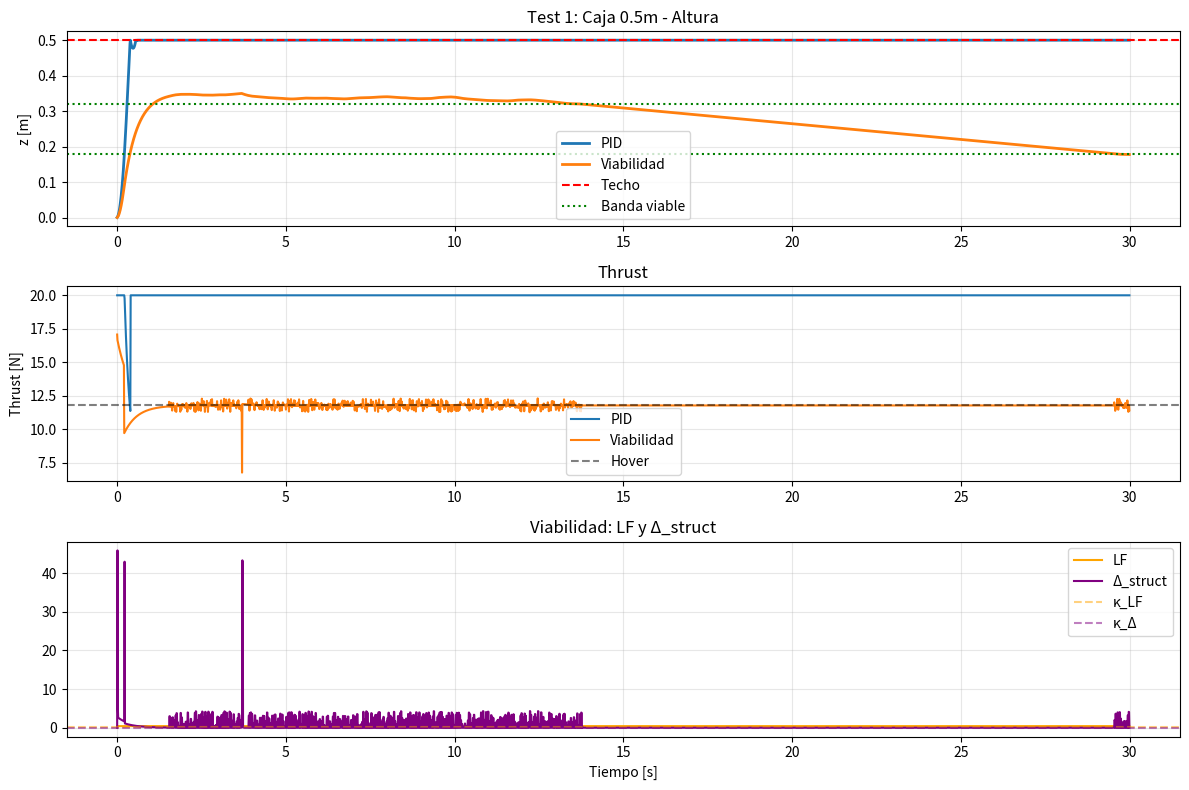

Recreate this plot in Python.
import numpy as np
import matplotlib.pyplot as plt
import csv

# =========================
# CONFIG
# =========================
DT = 0.01
SIM_TIME = 30.0
GRAVITY = 9.81

# Caja (Test 1)
CEILING = 0.5
FLOOR = 0.0
MASS = 1.2
MAX_THRUST = 20.0
HOVER_THRUST = MASS * GRAVITY # 11.772

# =========================
# DRON SIMPLE (1D vertical)
# =========================
class Drone:
    def __init__(self):
        self.z = 0.0
        self.vz = 0.0
        self.mass = MASS
        self.max_thrust = MAX_THRUST

    def step(self, thrust):
        thrust = np.clip(thrust, 0, self.max_thrust)
        az = (thrust / self.mass) - GRAVITY
        self.vz += az * DT
        self.z += self.vz * DT

        # colisiones con restitución parcial
        if self.z <= FLOOR:
            self.z = FLOOR
            self.vz = max(0, self.vz) * 0.1
        if self.z >= CEILING:
            self.z = CEILING
            self.vz = -abs(self.vz) * 0.3

# =========================
# SENSORES
# =========================
class Sensors:
    def __init__(self):
        self.prev_acc = 0.0
        self.prev_vz = 0.0

    def read(self, drone):
        # IMU
        acc = (drone.vz - self.prev_vz) / DT
        jerk = (acc - self.prev_acc) / DT
        self.prev_acc = acc
        self.prev_vz = drone.vz

        # ToF
        tof_down = max(0.0, drone.z)
        tof_up = max(0.0, CEILING - drone.z)

        return {
            "vz": drone.vz,
            "acc": acc,
            "jerk": jerk,
            "tof_down": tof_down,
            "tof_up": tof_up
        }

# =========================
# PID BASELINE
# =========================
class PID:
    def __init__(self):
        self.target = 1.5
        self.kp = 15
        self.kd = 8
        self.integral = 0.0

    def step(self, s):
        error = self.target - s["tof_down"]
        self.integral += error * DT
        self.integral = np.clip(self.integral, -5, 5)
        thrust = self.kp * error - self.kd * s["vz"] + 0.5 * self.integral + HOVER_THRUST
        return np.clip(thrust, 0, MAX_THRUST)

# =========================
# CONTROL VIABILIDAD V2
# =========================
class Viability:
    def __init__(self):
        self.kappa_delta = 0.04
        self.kappa_lf = 0.15
        self.prev_A = 0.0
        self.thrust_base = HOVER_THRUST
        self.banda_min = 0.18
        self.banda_max = 0.32

    def delta_struct(self, s):
        # Fix: Δ_struct mide nerviosismo, no velocidad
        return 0.4 * abs(s["acc"]) + 0.1 * abs(s["jerk"])

    def A_sys(self, thrust, s):
        # Respuesta = cambio en aceleración por unidad de thrust
        if abs(thrust - HOVER_THRUST) < 0.1:
            return 1.0
        return np.clip(abs(s["acc"]) / (abs(thrust - HOVER_THRUST) + 1e-3), 0, 1)

    def LF(self, thrust):
        return 1 - (thrust / MAX_THRUST)

    def step(self, s):
        delta = self.delta_struct(s)
        thrust = self.thrust_base

        A = self.A_sys(thrust, s)
        e_R = -(A - self.prev_A)
        self.prev_A = A
        lf = self.LF(thrust)

        # 1. Regla: si el sistema está muerto, genera diferencia suave
        if delta < self.kappa_delta:
            thrust += np.random.uniform(-0.5, 0.5)

        # 2. Regla: amortiguación siempre activa. Mata energía
        thrust -= 3.0 * s["vz"]

        # 3. Regla: sin margen de empuje, baja
        if lf < self.kappa_lf:
            thrust -= 3.0

        # 4. Regla: techo cerca, baja
        if s["tof_up"] < 0.15:
            thrust -= 5.0

        # 5. Regla: suelo cerca, sube
        if s["tof_down"] < 0.08:
            thrust += 5.0

        # 6. Regla: zona muerta. Si estás bien y quieto, no toques nada
        if self.banda_min < s["tof_down"] < self.banda_max and abs(s["vz"]) < 0.08:
            thrust = self.thrust_base

        thrust = np.clip(thrust, 0, MAX_THRUST)
        return thrust, delta, A, e_R, lf

# =========================
# SIMULACIÓN
# =========================
def run(controller_type="viab"):
    drone = Drone()
    sensors = Sensors()

    if controller_type == "pid":
        ctrl = PID()
    else:
        ctrl = Viability()

    log = []

    for t in np.arange(0, SIM_TIME, DT):
        s = sensors.read(drone)

        if controller_type == "pid":
            thrust = ctrl.step(s)
            delta = A = e_R = lf = 0
        else:
            thrust, delta, A, e_R, lf = ctrl.step(s)

        drone.step(thrust)

        log.append([
            t, drone.z, drone.vz, thrust, delta, A, e_R, lf
        ])

    return np.array(log)

# =========================
# EJECUCIÓN
# =========================
print("Corriendo PID...")
log_pid = run("pid")
print("Corriendo Viabilidad...")
log_viab = run("viab")

# =========================
# GUARDAR CSV
# =========================
with open("log_viab.csv", "w", newline="") as f:
    writer = csv.writer(f)
    writer.writerow(["t","z","vz","thrust","delta","A","e_R","lf"])
    writer.writerows(log_viab)

# =========================
# MÉTRICAS
# =========================
def metricas(log, nombre):
    z = log[:,1]
    thrust = log[:,3]
    colisiones_techo = np.sum(z >= CEILING - 0.001)
    banda = z[(z > 0.18) & (z < 0.32)]
    print(f"\n{nombre}:")
    print(f" Altura media: {np.mean(z):.3f} m")
    print(f" Altura min-max: {np.min(z):.3f} - {np.max(z):.3f} m")
    print(f" Banda estable 0.18-0.32m: {len(banda)/len(z)*100:.1f}% del tiempo")
    print(f" Thrust medio: {np.mean(thrust):.2f} N")
    print(f" Thrust std: {np.std(thrust):.2f} N")
    print(f" Colisiones techo: {colisiones_techo}")

metricas(log_pid, "PID")
metricas(log_viab, "VIABILIDAD")

# =========================
# GRÁFICAS
# =========================
plt.figure(figsize=(12,8))

plt.subplot(3,1,1)
plt.title("Test 1: Caja 0.5m - Altura")
plt.plot(log_pid[:,0], log_pid[:,1], label="PID", linewidth=2)
plt.plot(log_viab[:,0], log_viab[:,1], label="Viabilidad", linewidth=2)
plt.axhline(CEILING, linestyle="--", color="r", label="Techo")
plt.axhline(0.18, linestyle=":", color="g", label="Banda viable")
plt.axhline(0.32, linestyle=":", color="g")
plt.ylabel("z [m]")
plt.legend()
plt.grid(True, alpha=0.3)

plt.subplot(3,1,2)
plt.title("Thrust")
plt.plot(log_pid[:,0], log_pid[:,3], label="PID")
plt.plot(log_viab[:,0], log_viab[:,3], label="Viabilidad")
plt.axhline(HOVER_THRUST, linestyle="--", color="k", alpha=0.5, label="Hover")
plt.ylabel("Thrust [N]")
plt.legend()
plt.grid(True, alpha=0.3)

plt.subplot(3,1,3)
plt.title("Viabilidad: LF y Δ_struct")
plt.plot(log_viab[:,0], log_viab[:,7], label="LF", color="orange")
plt.plot(log_viab[:,0], log_viab[:,4], label="Δ_struct", color="purple")
plt.axhline(0.15, linestyle="--", color="orange", alpha=0.5, label="κ_LF")
plt.axhline(0.04, linestyle="--", color="purple", alpha=0.5, label="κ_Δ")
plt.xlabel("Tiempo [s]")
plt.legend()
plt.grid(True, alpha=0.3)

plt.tight_layout()
plt.savefig("resultado_test1.png", dpi=150)
plt.show()

print("\nListo. Revisa resultado_test1.png y log_viab.csv")
